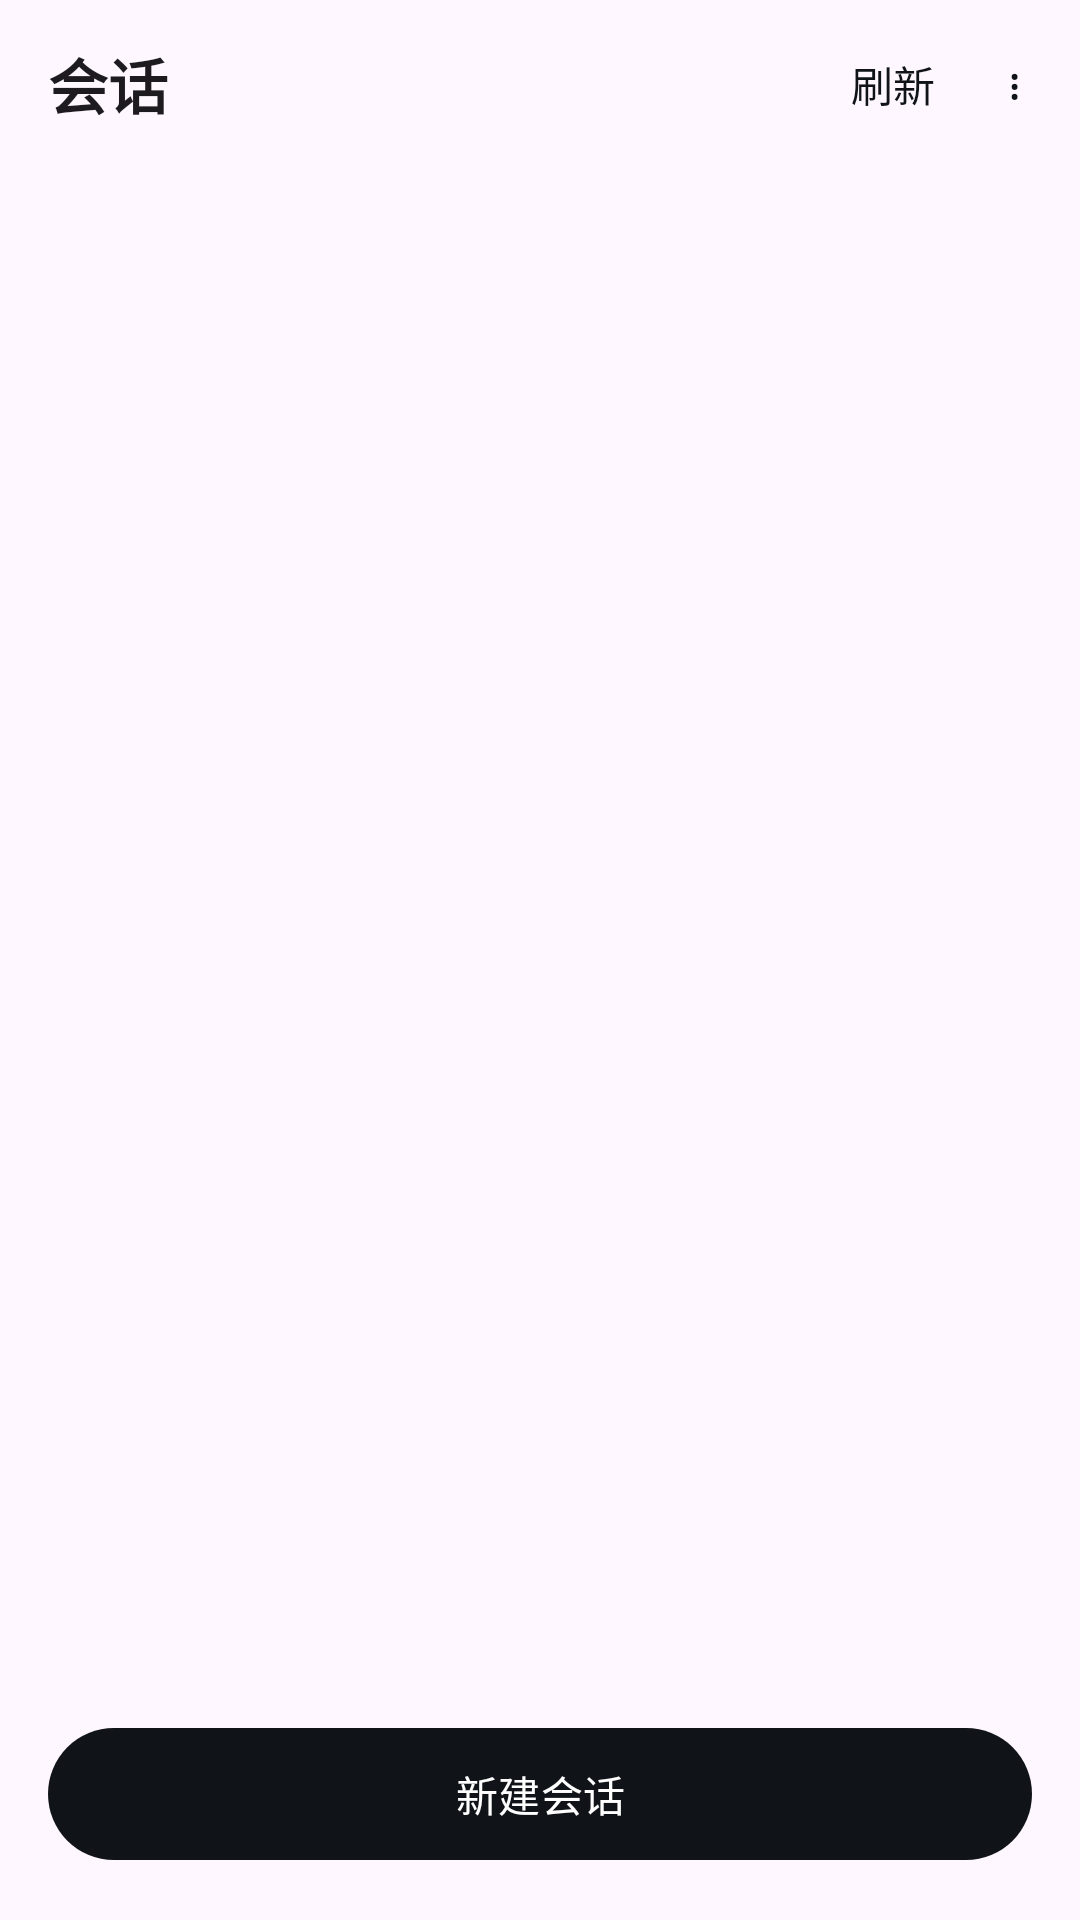

This screen was rendered from an Android layout file. Write that file and the resources it references.
<!-- AndroidManifest.xml: application theme Theme.DshPostapi -->
<!-- res/layout/activity_compat_sessions.xml -->
<?xml version="1.0" encoding="utf-8"?>
<LinearLayout xmlns:android="http://schemas.android.com/apk/res/android"
    android:layout_width="match_parent"
    android:layout_height="match_parent"
    android:orientation="vertical"
    android:background="?android:attr/colorBackground">

    
    <LinearLayout
        android:layout_width="match_parent"
        android:layout_height="56dp"
        android:orientation="horizontal"
        android:gravity="center_vertical"
        android:paddingStart="16dp"
        android:paddingEnd="8dp">

        <TextView
            android:layout_width="0dp"
            android:layout_height="wrap_content"
            android:layout_weight="1"
            android:text="@string/compat_sessions_title"
            android:textSize="20sp"
            android:textStyle="bold"
            android:textColor="?android:attr/textColorPrimary" />

        <com.google.android.material.button.MaterialButton
            android:id="@+id/refreshSessions"
            style="@style/Widget.Material3.Button.TextButton"
            android:layout_width="wrap_content"
            android:layout_height="wrap_content"
            android:minWidth="0dp"
            android:text="@string/compat_refresh" />

        
        <com.google.android.material.button.MaterialButton
            android:id="@+id/compatMoreButton"
            style="@style/Widget.Material3.Button.TextButton"
            android:layout_width="wrap_content"
            android:layout_height="wrap_content"
            android:minWidth="0dp"
            android:contentDescription="@string/compat_menu_more"
            android:text="⋮" />
    </LinearLayout>

    
    <TextView
        android:id="@+id/sessionsEmpty"
        android:layout_width="match_parent"
        android:layout_height="wrap_content"
        android:paddingTop="48dp"
        android:paddingStart="24dp"
        android:paddingEnd="24dp"
        android:gravity="center"
        android:text="@string/compat_sessions_empty"
        android:textSize="14sp"
        android:lineSpacingExtra="4dp"
        android:textColor="?android:attr/textColorSecondary"
        android:visibility="gone" />

    <TextView
        android:id="@+id/sessionsError"
        android:layout_width="match_parent"
        android:layout_height="wrap_content"
        android:paddingTop="16dp"
        android:paddingStart="24dp"
        android:paddingEnd="24dp"
        android:gravity="center"
        android:textSize="13sp"
        android:textColor="?android:attr/colorAccent"
        android:visibility="gone" />

    <androidx.recyclerview.widget.RecyclerView
        android:id="@+id/sessionsList"
        android:layout_width="match_parent"
        android:layout_height="0dp"
        android:layout_weight="1"
        android:clipToPadding="false"
        android:paddingBottom="16dp" />

    
    <com.google.android.material.button.MaterialButton
        android:id="@+id/newSession"
        android:layout_width="match_parent"
        android:layout_height="52dp"
        android:layout_marginStart="16dp"
        android:layout_marginEnd="16dp"
        android:layout_marginBottom="16dp"
        android:text="@string/compat_new_session" />
</LinearLayout>
<!-- resources referenced by this layout -->
<resources>
  <string name="compat_menu_more">更多</string>
  <string name="compat_new_session">新建会话</string>
  <string name="compat_refresh">刷新</string>
  <string name="compat_sessions_empty">还没有会话。\n点下方「新建会话」开始。</string>
  <string name="compat_sessions_title">会话</string>
  <style name="Theme.DshPostapi" parent="Theme.Material3.DayNight.NoActionBar">
          <item name="colorPrimary">@color/brand_primary</item>
          <item name="colorOnPrimary">@color/surface</item>
          <item name="android:statusBarColor">@android:color/transparent</item>
          <item name="android:navigationBarColor">@android:color/transparent</item>
          <item name="android:windowLightStatusBar" tools:targetApi="m">true</item>
          <item name="android:windowBackground">@color/surface</item>
      </style>
  <color name="brand_primary">#101418</color>
  <color name="surface">#FFFFFF</color>
</resources>
